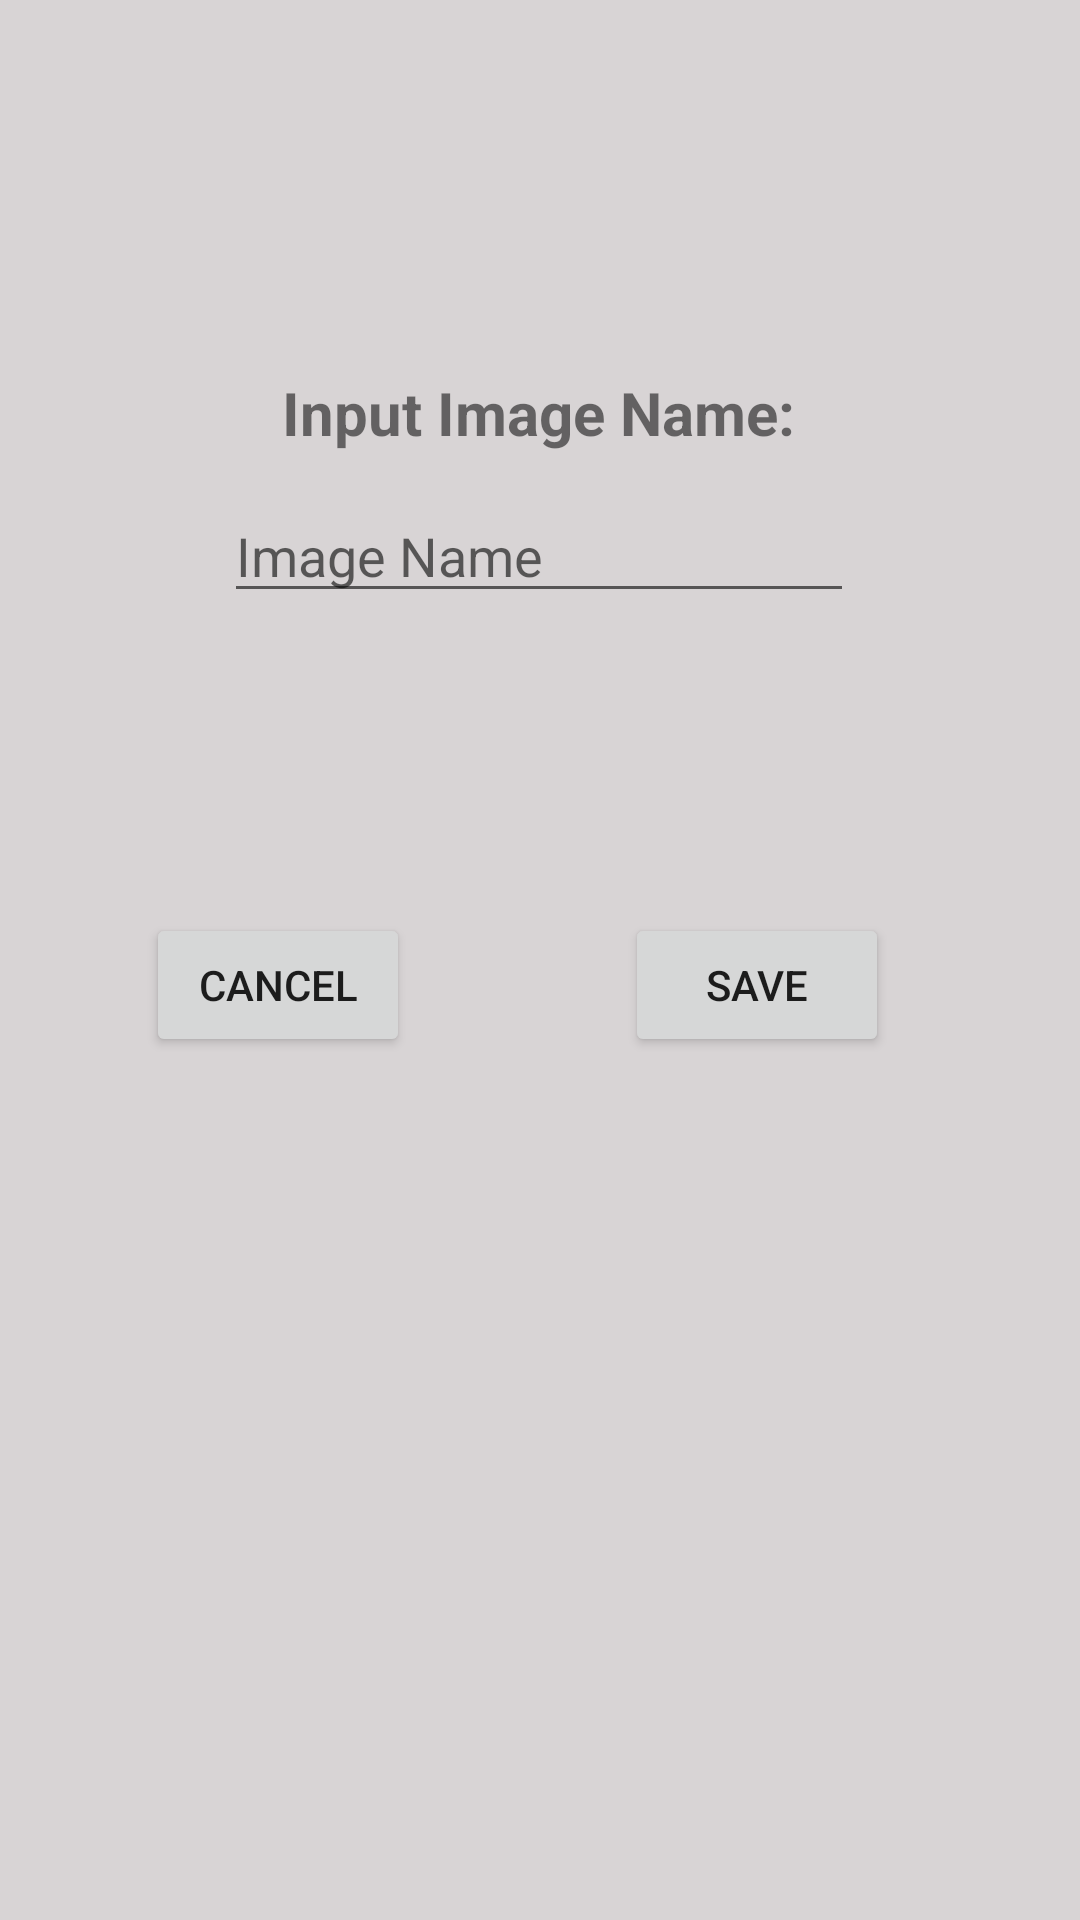

Reconstruct the res/layout file that produces this screen, plus the resources it refers to.
<!-- AndroidManifest.xml: application theme Theme.ISA -->
<!-- res/layout/popup.xml -->
<?xml version="1.0" encoding="utf-8"?>
<androidx.constraintlayout.widget.ConstraintLayout xmlns:android="http://schemas.android.com/apk/res/android"
    xmlns:app="http://schemas.android.com/apk/res-auto"
    xmlns:tools="http://schemas.android.com/tools"
    android:id="@+id/popupview"
    android:layout_width="match_parent"
    android:layout_height="match_parent"
    android:background="#D8D4D5">

    <TextView
        android:id="@+id/textView"
        android:layout_width="wrap_content"
        android:layout_height="wrap_content"
        android:layout_marginTop="124dp"
        android:text="Input Image Name:"
        android:textSize="20sp"
        android:textStyle="bold"
        app:layout_constraintEnd_toEndOf="parent"
        app:layout_constraintHorizontal_bias="0.497"
        app:layout_constraintStart_toStartOf="parent"
        app:layout_constraintTop_toTopOf="parent" />

    <EditText
        android:id="@+id/imagename"
        android:layout_width="wrap_content"
        android:layout_height="wrap_content"
        android:layout_marginTop="12dp"
        android:ems="10"
        android:hint="Image Name"
        android:inputType="textPersonName"
        app:layout_constraintEnd_toEndOf="parent"
        app:layout_constraintHorizontal_bias="0.497"
        app:layout_constraintStart_toStartOf="parent"
        app:layout_constraintTop_toBottomOf="@+id/textView" />

    <Button
        android:id="@+id/save_btn"
        android:layout_width="wrap_content"
        android:layout_height="wrap_content"
        android:layout_marginTop="100dp"
        android:layout_marginEnd="52dp"
        android:text="Save"
        app:layout_constraintEnd_toEndOf="parent"
        app:layout_constraintHorizontal_bias="0.86"
        app:layout_constraintStart_toEndOf="@+id/cancel_btn"
        app:layout_constraintTop_toBottomOf="@+id/imagename" />

    <Button
        android:id="@+id/cancel_btn"
        android:layout_width="wrap_content"
        android:layout_height="wrap_content"
        android:layout_marginTop="100dp"
        android:text="Cancel"
        app:layout_constraintEnd_toEndOf="parent"
        app:layout_constraintHorizontal_bias="0.179"
        app:layout_constraintStart_toStartOf="parent"
        app:layout_constraintTop_toBottomOf="@+id/imagename" />
</androidx.constraintlayout.widget.ConstraintLayout>
<!-- resources referenced by this layout -->
<resources>
  <style name="Theme.ISA" parent="Theme.MaterialComponents.DayNight.DarkActionBar">
          
          <item name="colorPrimary">@color/purple_500</item>
          <item name="colorPrimaryVariant">@color/purple_700</item>
          <item name="colorOnPrimary">@color/white</item>
          
          <item name="colorSecondary">@color/teal_200</item>
          <item name="colorSecondaryVariant">@color/teal_700</item>
          <item name="colorOnSecondary">@color/black</item>
          
          <item name="android:statusBarColor" tools:targetApi="l">?attr/colorPrimaryVariant</item>
          
      </style>
  <!-- not gathered from this repository: default colours our renderer supplied (Android Studio template values) -->
  <color name="purple_500">#FF6200EE</color>
  <color name="purple_700">#FF3700B3</color>
  <color name="teal_200">#FF03DAC5</color>
  <color name="teal_700">#FF018786</color>
  <color name="black">#FF000000</color>
  <color name="white">#FFFFFFFF</color>
</resources>
